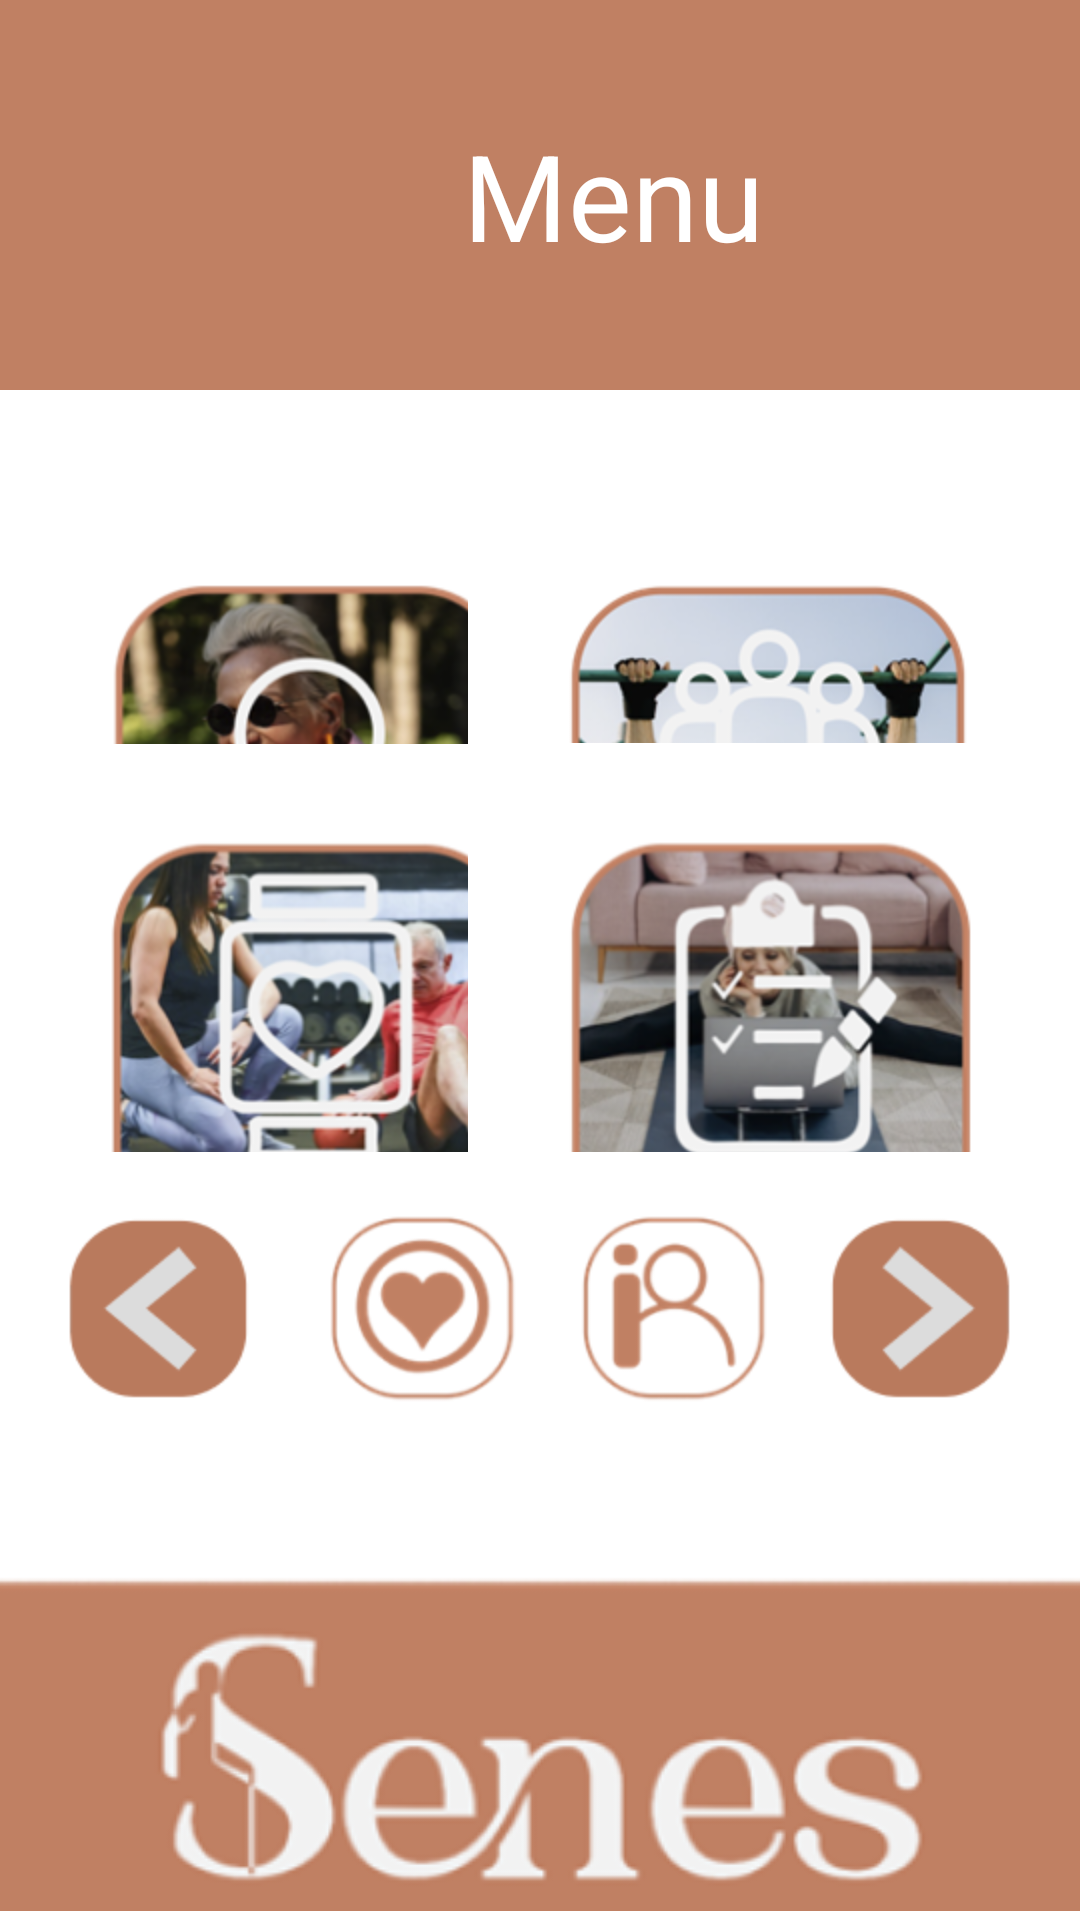

Reconstruct the res/layout file that produces this screen, plus the resources it refers to.
<!-- AndroidManifest.xml: application theme Theme.Design.Light.NoActionBar -->
<!-- res/layout/activity_menu.xml -->
<?xml version="1.0" encoding="utf-8"?>
<androidx.constraintlayout.widget.ConstraintLayout xmlns:android="http://schemas.android.com/apk/res/android"
    xmlns:app="http://schemas.android.com/apk/res-auto"
    xmlns:tools="http://schemas.android.com/tools"
    android:id="@+id/main"
    android:layout_width="match_parent"
    android:layout_height="match_parent"
    android:background="@color/white"
    tools:context=".menu">

    <ImageButton
        android:id="@+id/imageButtonnuevo"
        android:background="@color/white"
        android:layout_width="200dp"
        android:layout_height="200dp"
        android:layout_marginStart="4dp"
        android:layout_marginTop="160dp"
        app:layout_constraintStart_toStartOf="parent"
        app:layout_constraintTop_toTopOf="parent"
        app:srcCompat="@mipmap/btn1_menu" />

    <ImageButton
        android:id="@+id/imageButtonparticipante"
        android:layout_width="200dp"
        android:layout_height="200dp"
        android:layout_marginTop="160dp"
        android:layout_marginEnd="4dp"
        android:background="@color/white"
        app:layout_constraintEnd_toEndOf="parent"
        app:layout_constraintTop_toTopOf="parent"
        app:srcCompat="@mipmap/btn2_menu" />

    <ImageButton
        android:id="@+id/imageButtonbaterias"
        android:layout_width="200dp"
        android:layout_height="200dp"
        android:layout_marginStart="4dp"
        android:background="@color/white"
        app:layout_constraintBottom_toBottomOf="parent"
        app:layout_constraintStart_toStartOf="parent"
        app:layout_constraintTop_toTopOf="parent"
        app:layout_constraintVertical_bias="0.564"
        app:srcCompat="@mipmap/btn3_menu" />

    <ImageButton
        android:id="@+id/imageButtonExcel"
        android:layout_width="200dp"
        android:layout_height="200dp"
        android:layout_marginEnd="4dp"
        android:background="@color/white"
        app:layout_constraintBottom_toBottomOf="parent"
        app:layout_constraintEnd_toEndOf="parent"
        app:layout_constraintTop_toTopOf="parent"
        app:layout_constraintVertical_bias="0.563"
        app:srcCompat="@mipmap/btn4_menu" />

    <ImageView
        android:id="@+id/imageView15"
        android:layout_width="425dp"
        android:layout_height="119dp"
        app:layout_constraintBottom_toBottomOf="parent"
        app:layout_constraintEnd_toEndOf="parent"
        app:layout_constraintStart_toStartOf="parent"
        app:srcCompat="@mipmap/fondo3_menu" />

    <androidx.constraintlayout.widget.ConstraintLayout
        android:layout_width="409dp"
        android:layout_height="130dp"
        android:background="@color/principal"
        app:layout_constraintEnd_toEndOf="parent"
        app:layout_constraintHorizontal_bias="0.0"
        app:layout_constraintStart_toStartOf="parent"
        app:layout_constraintTop_toTopOf="parent">

        <TextView
            android:id="@+id/textView2"
            android:layout_width="wrap_content"
            android:layout_height="wrap_content"
            android:text="Menu"
            android:textSize="40sp"
            android:textColor="@color/white"
            app:layout_constraintBottom_toBottomOf="parent"
            app:layout_constraintEnd_toEndOf="parent"
            app:layout_constraintStart_toStartOf="parent"
            app:layout_constraintTop_toTopOf="parent" />
    </androidx.constraintlayout.widget.ConstraintLayout>

    <ImageButton
        android:id="@+id/imageButton9"
        android:layout_width="100dp"
        android:layout_height="100dp"
        android:layout_marginBottom="156dp"
        android:background="@color/white"
        app:layout_constraintBottom_toBottomOf="parent"
        app:layout_constraintEnd_toEndOf="parent"
        app:layout_constraintHorizontal_bias="0.012"
        app:layout_constraintStart_toStartOf="parent"
        app:srcCompat="@mipmap/regresar" />

    <ImageButton
        android:id="@+id/imageButton10"
        android:layout_width="100dp"
        android:layout_height="100dp"
        android:layout_marginBottom="156dp"
        android:background="@color/white"
        app:layout_constraintBottom_toBottomOf="parent"
        app:layout_constraintEnd_toEndOf="parent"
        app:layout_constraintHorizontal_bias="0.343"
        app:layout_constraintStart_toStartOf="parent"
        app:srcCompat="@mipmap/btn5_menu" />

    <ImageButton
        android:id="@+id/imageButton11"
        android:layout_width="100dp"
        android:layout_height="100dp"
        android:layout_marginBottom="156dp"
        android:background="@color/white"
        app:layout_constraintBottom_toBottomOf="parent"
        app:layout_constraintEnd_toEndOf="parent"
        app:layout_constraintHorizontal_bias="0.665"
        app:layout_constraintStart_toStartOf="parent"
        app:srcCompat="@mipmap/btn6_menu" />

    <ImageButton
        android:id="@+id/imageButton12"
        android:layout_width="100dp"
        android:layout_height="100dp"
        android:layout_marginBottom="156dp"
        android:background="@color/white"
        app:layout_constraintBottom_toBottomOf="parent"
        app:layout_constraintEnd_toEndOf="parent"
        app:layout_constraintHorizontal_bias="0.987"
        app:layout_constraintStart_toStartOf="parent"
        app:srcCompat="@mipmap/seguir" />

</androidx.constraintlayout.widget.ConstraintLayout>
<!-- resources referenced by this layout -->
<resources>
  <color name="principal">#C08063</color>
  <color name="white">#FFFFFFFF</color>
  <!-- mipmap btn1_menu: png bitmap (mipmap-hdpi, 67828 bytes) -->
  <!-- mipmap btn2_menu: png bitmap (mipmap-hdpi, 56889 bytes) -->
  <!-- mipmap btn3_menu: png bitmap (mipmap-hdpi, 68405 bytes) -->
  <!-- mipmap btn4_menu: png bitmap (mipmap-hdpi, 56618 bytes) -->
  <!-- mipmap btn5_menu: png bitmap (mipmap-hdpi, 9985 bytes) -->
  <!-- mipmap btn6_menu: png bitmap (mipmap-hdpi, 7893 bytes) -->
  <!-- mipmap fondo3_menu: png bitmap (mipmap-hdpi, 17570 bytes) -->
  <!-- mipmap regresar: png bitmap (mipmap-hdpi, 3436 bytes) -->
  <!-- mipmap seguir: png bitmap (mipmap-hdpi, 3495 bytes) -->
</resources>
